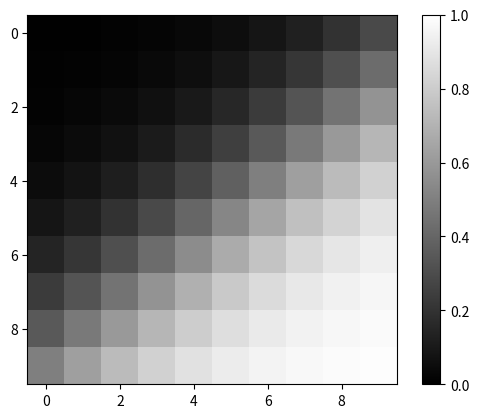

Write the Python code that produced this figure.
%matplotlib inline

import numpy as np
import matplotlib.pyplot as plt

# x、y坐标
X = np.arange(-1.0, 1.0, 0.2)  # 元素数量是10个
Y = np.arange(-1.0, 1.0, 0.2)

# 容纳输出的10x10的网格
Z = np.zeros((10,10))

# x、y坐标的输入的权重
w_x = 2.5
w_y = 3.0

# 偏置
bias = 0.1

# 使用网格的各个方块对神经元进行计算
for i in range(10):
    for j in range(10):
        
        #  输入与权重的乘积的总和 + 偏置
        u = X[i]*w_x + Y[j]*w_y + bias 
        
        # 将输出纳入到网格中
        y = 1/(1+np.exp(-u)) # sigmoid関数
        Z[j][i] = y

# 网格的表示
plt.imshow(Z, "gray", vmin = 0.0, vmax = 1.0)
plt.colorbar()  
plt.show()

